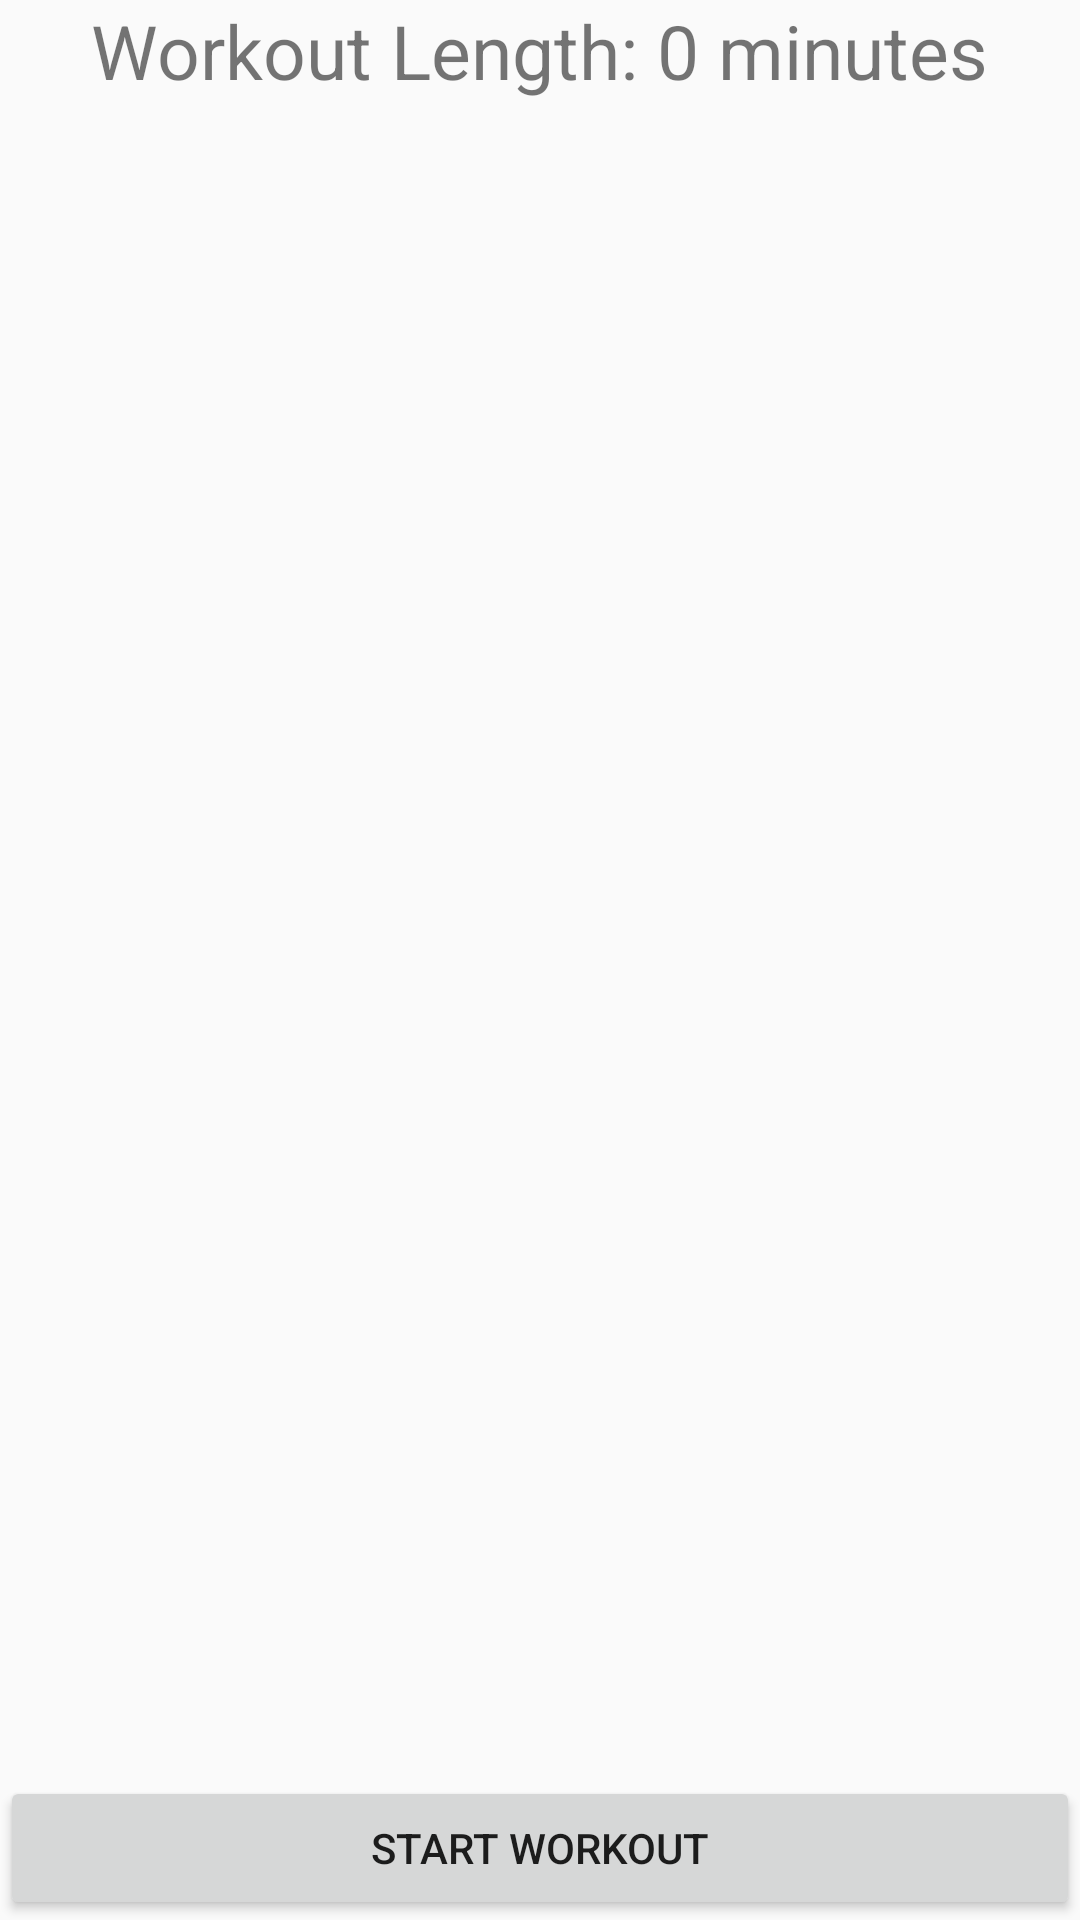

Layout XML and referenced resources for this Android screen:
<!-- AndroidManifest.xml: activity theme AppTheme.NoActionBar -->
<!-- res/layout/fragment_lifting.xml -->
<?xml version="1.0" encoding="utf-8"?>
<FrameLayout xmlns:android="http://schemas.android.com/apk/res/android"
    xmlns:tools="http://schemas.android.com/tools"
    android:layout_width="match_parent"
    android:layout_height="match_parent"
    xmlns:app="http://schemas.android.com/apk/res-auto"
    tools:context=".LiftingFragment">

    <TextView
        android:id="@+id/TimeSinceStart"
        android:layout_width="wrap_content"
        android:layout_height="wrap_content"
        android:text="@string/workout_length_0_minutes"
        android:textSize="25dp"
        android:layout_gravity="center_horizontal"

        />

    <Button
        android:layout_width="match_parent"
        android:layout_height="wrap_content"
        android:layout_gravity="bottom"
        android:text="Start Workout"
        android:id="@+id/startWorkout"/>

    <Button
        android:layout_width="match_parent"
        android:layout_height="wrap_content"
        android:layout_gravity="bottom"
        android:text="End Workout"
        android:id="@+id/endWorkout"
        android:visibility="invisible"/>

</FrameLayout>
<!-- resources referenced by this layout -->
<resources>
  <string name="workout_length_0_minutes">Workout Length: 0 minutes</string>
  <style name="AppTheme.NoActionBar">
          <item name="windowActionBar">false</item>
          <item name="windowNoTitle">true</item>
      </style>
</resources>
